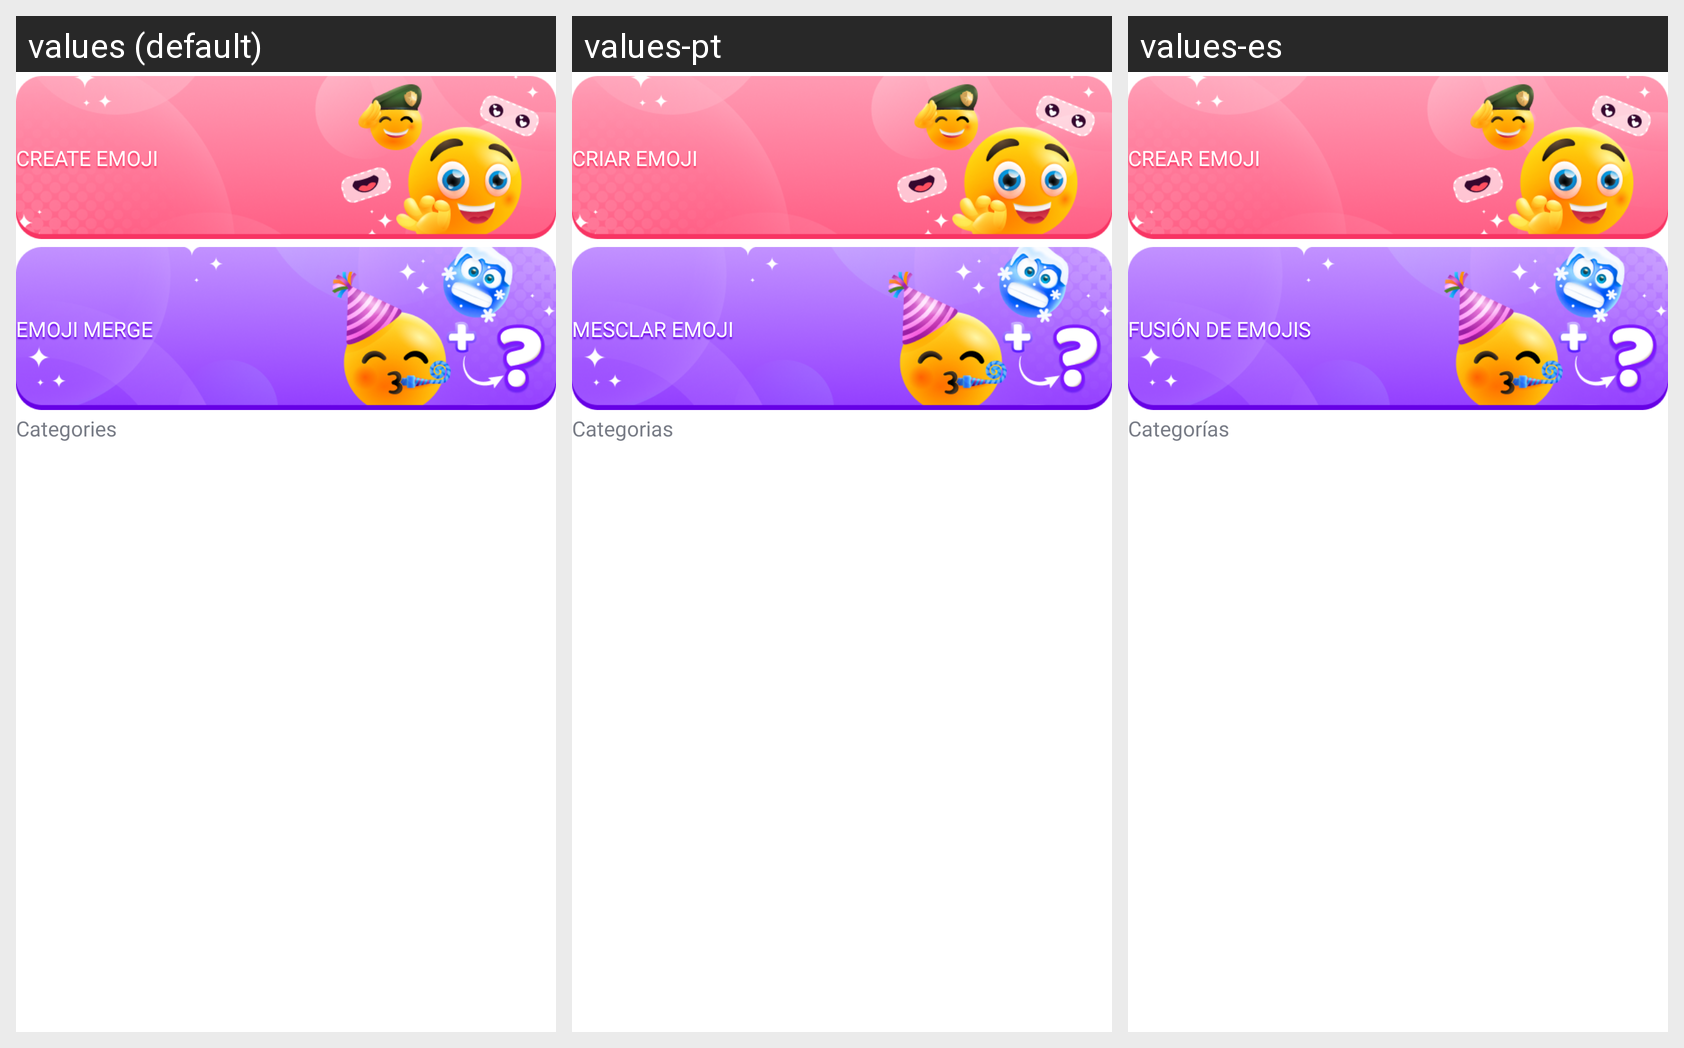

The same Android screen rendered under several of its app's locales, left to right. List the strings drawn on it with the default value and each locale's translation.
Android screen res/layout/fragment_home.xml rendered under 3 locales, left to right: values (default), values-pt, values-es. Device: Nexus 5 (rendered at 1080×1920; each locale shown at half size, 540×960, under a caption strip naming it); theme Theme.AIEmojiMaker.
Other locales in the repository, not shown: values-fr, values-hi, values-vi.
Strings drawn on this screen, with the default value and each locale's value (text and hints the layout hard-codes, and strings that could not be matched under every locale, appear in the picture but are not listed):

create_Emoji
  values: Create Emoji
  values-pt: Criar Emoji
  values-es: Crear Emoji

emoji_merge
  values: Emoji merge
  values-pt: Mesclar Emoji
  values-es: Fusión de emojis

categories
  values: Categories
  values-pt: Categorias
  values-es: Categorías
